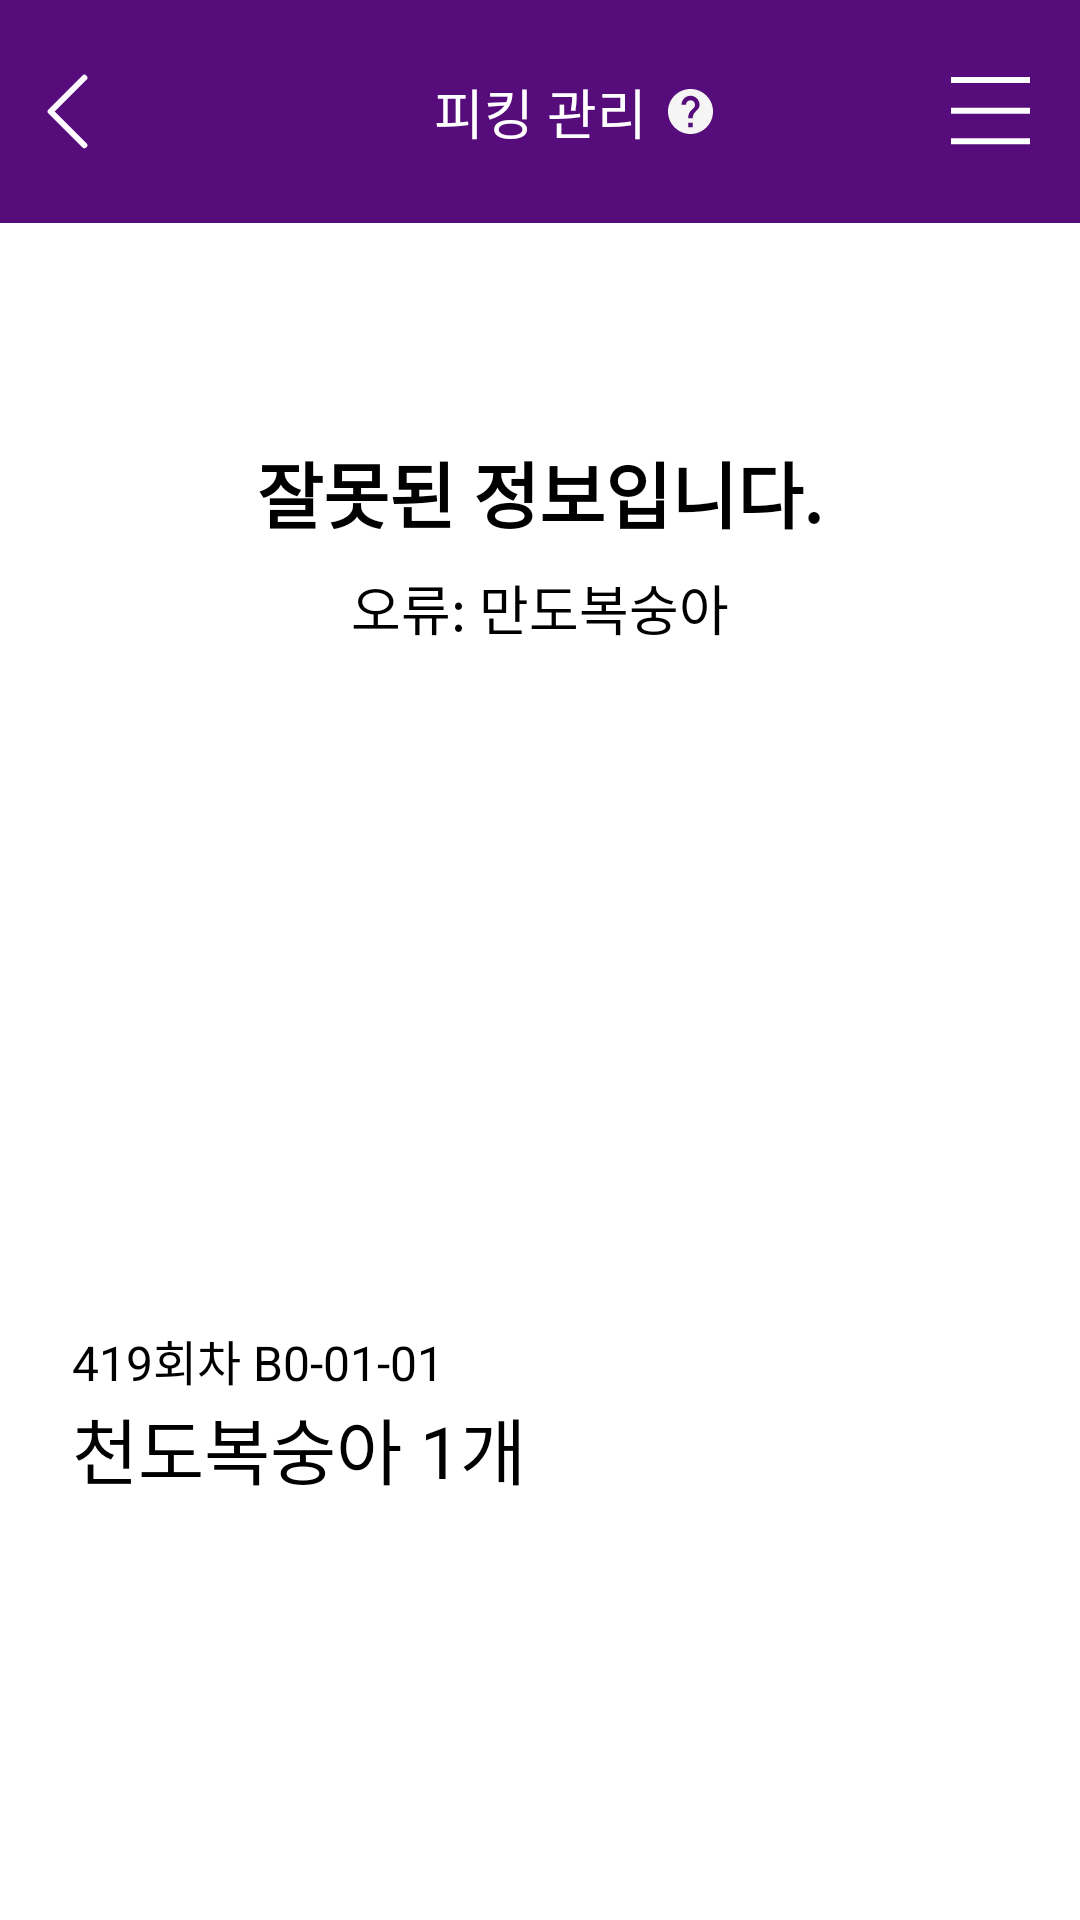

Android layout source for this screen:
<!-- AndroidManifest.xml: application theme Theme.KurlyHack -->
<!-- res/layout/activity_item.xml -->
<?xml version="1.0" encoding="utf-8"?>
<androidx.drawerlayout.widget.DrawerLayout xmlns:android="http://schemas.android.com/apk/res/android"
    xmlns:app="http://schemas.android.com/apk/res-auto"
    xmlns:tools="http://schemas.android.com/tools"
    android:id="@+id/drawer_layout"
    android:layout_width="match_parent"
    android:layout_height="match_parent"
    app:layout_constraintBottom_toBottomOf="parent"
    app:layout_constraintEnd_toEndOf="parent"
    app:layout_constraintTop_toTopOf="parent">

    <androidx.constraintlayout.widget.ConstraintLayout
        android:layout_width="match_parent"
        android:layout_height="match_parent"
        tools:context=".feature.picking.ItemActivity">

        <TextView
            android:id="@+id/tv_item_title"
            android:layout_width="0dp"
            android:layout_height="wrap_content"
            android:background="@color/main_purple"
            android:gravity="center"
            android:paddingTop="24dp"
            android:paddingBottom="24dp"
            android:text="@string/picking_title"
            android:textColor="@color/white"
            android:textSize="18sp"
            app:layout_constraintLeft_toLeftOf="parent"
            app:layout_constraintRight_toRightOf="parent"
            app:layout_constraintTop_toTopOf="parent" />

        <ImageView
            android:id="@+id/iv_list_back"
            android:layout_width="wrap_content"
            android:layout_height="wrap_content"
            app:layout_constraintBottom_toBottomOf="@+id/tv_item_title"
            app:layout_constraintStart_toStartOf="parent"
            app:layout_constraintTop_toTopOf="@+id/tv_item_title"
            app:srcCompat="@drawable/ic_back" />

        <ImageView
            android:id="@+id/iv_item_menu"
            android:layout_width="wrap_content"
            android:layout_height="wrap_content"
            android:layout_marginEnd="12dp"
            android:paddingStart="4dp"
            android:paddingTop="4dp"
            android:paddingEnd="4dp"
            android:paddingBottom="4dp"
            app:layout_constraintBottom_toBottomOf="@+id/tv_item_title"
            app:layout_constraintEnd_toEndOf="@+id/tv_item_title"
            app:layout_constraintTop_toTopOf="parent"
            app:srcCompat="@drawable/ic_menu" />

        <ImageView
            android:id="@+id/iv_item_help"
            android:layout_width="wrap_content"
            android:layout_height="wrap_content"
            android:layout_marginStart="100dp"
            android:paddingStart="4dp"
            android:paddingTop="4dp"
            android:paddingEnd="4dp"
            android:paddingBottom="4dp"
            app:layout_constraintBottom_toBottomOf="@+id/tv_item_title"
            app:layout_constraintEnd_toEndOf="parent"
            app:layout_constraintStart_toStartOf="@+id/tv_item_title"
            app:layout_constraintTop_toTopOf="parent"
            app:srcCompat="@drawable/ic_question" />

        <TextView
            android:id="@+id/tv_item_error"
            android:layout_width="wrap_content"
            android:layout_height="wrap_content"
            android:layout_marginTop="72dp"
            android:text="@string/picking_error"
            android:textColor="@color/black"
            android:textSize="24sp"
            android:textStyle="bold"
            app:layout_constraintEnd_toEndOf="parent"
            app:layout_constraintStart_toStartOf="parent"
            app:layout_constraintTop_toBottomOf="@+id/tv_item_title" />

        <TextView
            android:id="@+id/tv_item_error_des"
            android:layout_width="wrap_content"
            android:layout_height="wrap_content"
            android:layout_marginTop="8dp"
            android:text="@string/picking_error_des"
            android:textColor="@color/black"
            android:textSize="18sp"
            app:layout_constraintEnd_toEndOf="parent"
            app:layout_constraintStart_toStartOf="parent"
            app:layout_constraintTop_toBottomOf="@+id/tv_item_error" />

        <ImageView
            android:id="@+id/iv_item"
            android:layout_width="0dp"
            android:layout_height="0dp"
            android:layout_marginStart="24dp"
            android:layout_marginTop="20dp"
            android:layout_marginEnd="24dp"
            android:layout_marginBottom="20dp"
            app:layout_constraintBottom_toTopOf="@+id/tv_part_address"
            app:layout_constraintEnd_toEndOf="parent"
            app:layout_constraintStart_toStartOf="parent"
            app:layout_constraintTop_toBottomOf="@+id/tv_item_error_des"
            tools:srcCompat="@tools:sample/avatars" />

        <TextView
            android:id="@+id/tv_part_address"
            android:layout_width="wrap_content"
            android:layout_height="wrap_content"
            android:text="@string/picking_pa"
            android:textColor="@color/black"
            android:textSize="16sp"
            app:layout_constraintBottom_toTopOf="@+id/tv_item_name"
            app:layout_constraintStart_toStartOf="@+id/tv_item_name" />

        <TextView
            android:id="@+id/tv_item_name"
            android:layout_width="0dp"
            android:layout_height="wrap_content"
            android:layout_marginStart="24dp"
            android:layout_marginEnd="24dp"
            android:layout_marginBottom="140dp"
            android:text="@string/picking_item_name"
            android:textColor="@color/black"
            android:textSize="24sp"
            app:layout_constraintBottom_toBottomOf="parent"
            app:layout_constraintEnd_toEndOf="parent"
            app:layout_constraintStart_toStartOf="parent" />

    </androidx.constraintlayout.widget.ConstraintLayout>

    <com.google.android.material.navigation.NavigationView
        android:id="@+id/nav_view"
        android:layout_width="wrap_content"
        android:layout_height="match_parent"
        android:layout_gravity="right"
        android:fitsSystemWindows="true"
        app:headerLayout="@layout/navi_header"
        app:menu="@menu/navi_menu" />
</androidx.drawerlayout.widget.DrawerLayout>
<!-- res/layout/navi_header.xml (included above) -->
<?xml version="1.0" encoding="utf-8"?>
<LinearLayout xmlns:android="http://schemas.android.com/apk/res/android"
    xmlns:app="http://schemas.android.com/apk/res-auto"
    android:layout_width="match_parent"
    android:layout_height="66dp"
    android:background="@color/main_purple"
    android:orientation="horizontal"
    android:paddingLeft="20dp">

    <TextView
        android:layout_width="wrap_content"
        android:layout_height="wrap_content"
        android:text="@string/menu_title"
        android:textColor="@color/white"
        android:layout_weight="1"
        android:layout_gravity="center_vertical"
        android:textSize="19sp"/>

    <ImageView
        android:id="@+id/iv_menu_close"
        android:layout_width="wrap_content"
        android:layout_height="wrap_content"
        android:padding="10dp"
        android:contentDescription="@string/error_title"
        android:layout_gravity="center_vertical"
        app:srcCompat="@drawable/ic_close" />
</LinearLayout>
<!-- resources referenced by this layout -->
<resources>
  <color name="black">#FF000000</color>
  <color name="main_purple">#560C7B</color>
  <color name="white">#FFFFFFFF</color>
  <!-- drawable ic_back (drawable) -->
  <vector xmlns:android="http://schemas.android.com/apk/res/android"
      android:width="45dp"
      android:height="45dp"
      android:viewportWidth="45"
      android:viewportHeight="45">
    <path
        android:pathData="M28.125,33.75L16.875,22.5L28.125,11.25"
        android:strokeLineJoin="round"
        android:strokeWidth="2"
        android:fillColor="#00000000"
        android:strokeColor="#FFFAFF"
        android:strokeLineCap="round"/>
  </vector>
  <!-- drawable ic_close (drawable) -->
  <vector xmlns:android="http://schemas.android.com/apk/res/android"
      android:width="35dp"
      android:height="30dp"
      android:viewportWidth="35"
      android:viewportHeight="30">
    <path
        android:pathData="M25.8333,7.5L8.6111,22.5M8.6111,7.5L25.8333,22.5"
        android:strokeLineJoin="round"
        android:strokeWidth="2"
        android:fillColor="#00000000"
        android:strokeColor="#ffffff"
        android:strokeLineCap="round"/>
  </vector>
  <!-- drawable ic_menu (drawable) -->
  <vector xmlns:android="http://schemas.android.com/apk/res/android"
      android:width="27dp"
      android:height="23dp"
      android:viewportWidth="27"
      android:viewportHeight="23">
    <path
        android:pathData="M0,0H1H25.3226H26.3226V2H25.3226H1H0V0ZM0,10.2143H1H25.3226H26.3226V12.2143H25.3226H1H0V10.2143ZM1,20.4286H0V22.4286H1H25.3226H26.3226V20.4286H25.3226H1Z"
        android:fillColor="#ffffff"
        android:fillType="evenOdd"/>
  </vector>
  <!-- drawable ic_question (drawable) -->
  <vector xmlns:android="http://schemas.android.com/apk/res/android"
      android:width="15dp"
      android:height="15dp"
      android:viewportWidth="15"
      android:viewportHeight="15">
    <path
        android:pathData="M7.5,0C3.36,0 0,3.36 0,7.5C0,11.64 3.36,15 7.5,15C11.64,15 15,11.64 15,7.5C15,3.36 11.64,0 7.5,0ZM8.25,12.75H6.75V11.25H8.25V12.75ZM9.8025,6.9375L9.1275,7.6275C8.5875,8.175 8.25,8.625 8.25,9.75H6.75V9.375C6.75,8.55 7.0875,7.8 7.6275,7.2525L8.5575,6.3075C8.835,6.0375 9,5.6625 9,5.25C9,4.425 8.325,3.75 7.5,3.75C6.675,3.75 6,4.425 6,5.25H4.5C4.5,3.5925 5.8425,2.25 7.5,2.25C9.1575,2.25 10.5,3.5925 10.5,5.25C10.5,5.91 10.23,6.51 9.8025,6.9375Z"
        android:fillColor="#F5F5F5"/>
  </vector>
  <string name="error_title">알림</string>
  <string name="menu_title">더보기</string>
  <string name="picking_error">잘못된 정보입니다.</string>
  <string name="picking_error_des">오류: 만도복숭아</string>
  <string name="picking_item_name">천도복숭아 1개</string>
  <string name="picking_pa">419회차 B0-01-01</string>
  <string name="picking_title">피킹 관리</string>
  <style name="Theme.KurlyHack" parent="Theme.MaterialComponents.Light.NoActionBar">
          
          <item name="colorPrimary">@color/purple_500</item>
          <item name="colorPrimaryVariant">@color/purple_700</item>
          <item name="colorOnPrimary">@color/white</item>
          
          <item name="colorSecondary">@color/medium_purple</item>
          <item name="colorSecondaryVariant">@color/teal_700</item>
          <item name="colorOnSecondary">@color/black</item>
          
          <item name="android:statusBarColor" tools:targetApi="l">?attr/colorPrimaryVariant</item>
          
      </style>
  <color name="purple_500">#FF6200EE</color>
  <color name="purple_700">#FF3700B3</color>
  <color name="medium_purple">#BA9FC8</color>
  <color name="teal_700">#FF018786</color>
</resources>
